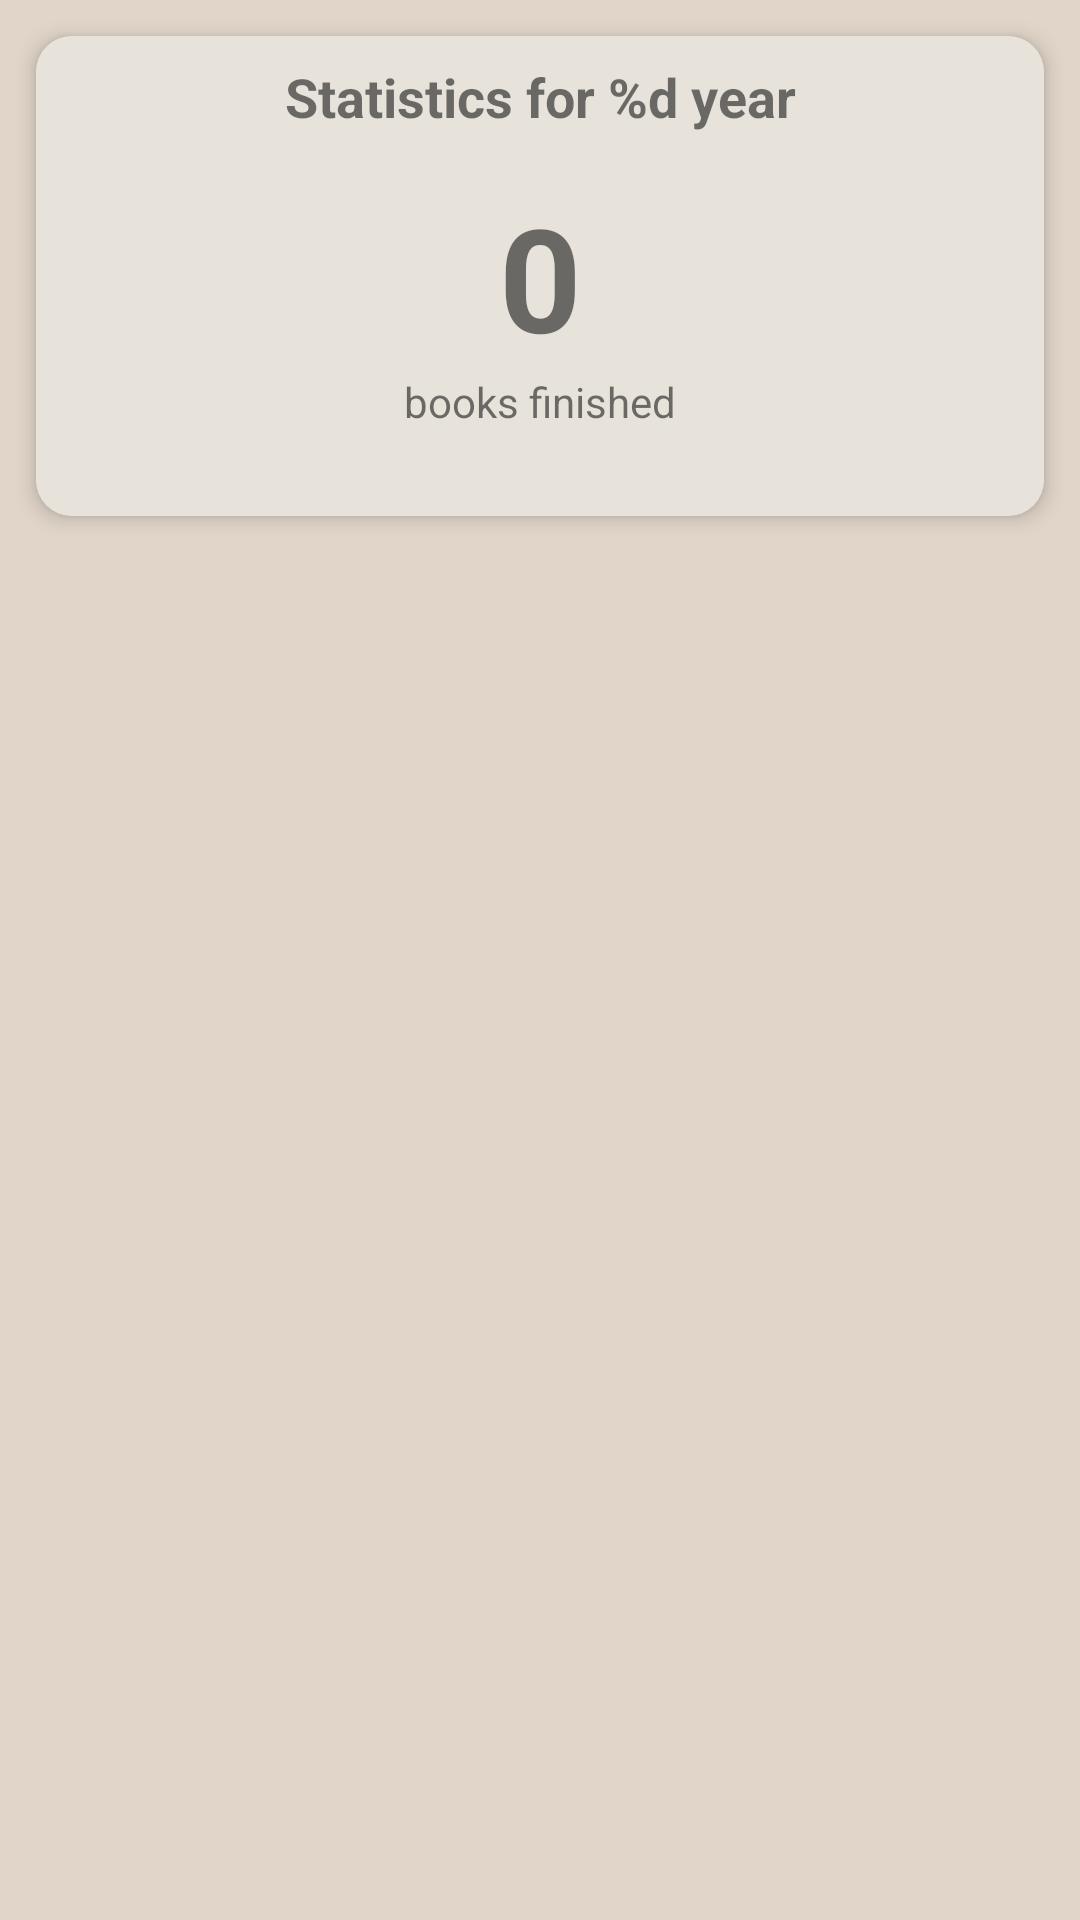

Produce the Android XML layout that renders to this screen, including the resource entries it uses.
<!-- AndroidManifest.xml: application theme Theme.Book -->
<!-- res/layout/fragment_statistics.xml -->
<?xml version="1.0" encoding="utf-8"?>
<LinearLayout xmlns:android="http://schemas.android.com/apk/res/android"
    xmlns:app="http://schemas.android.com/apk/res-auto"
    xmlns:tools="http://schemas.android.com/tools"
    android:layout_width="match_parent"
    android:layout_height="match_parent"
    android:background="@color/background"
    android:orientation="vertical"
    tools:context=".fragments.StatisticsFragment">

    <androidx.cardview.widget.CardView
        android:id="@+id/currentBooks"
        android:layout_width="match_parent"
        android:layout_height="160dp"
        android:layout_marginStart="@dimen/card_horizontal_margin"
        android:layout_marginTop="12dp"
        android:layout_marginEnd="@dimen/card_horizontal_margin"
        android:backgroundTint="@color/purple_200"
        app:cardCornerRadius="@dimen/radius"
        app:cardElevation="@dimen/elevation">

        <androidx.constraintlayout.widget.ConstraintLayout
            android:layout_width="match_parent"
            android:layout_height="match_parent"
            android:background="@color/item_background"
            android:orientation="vertical">

            <TextView
                android:id="@+id/textViewTitle"
                android:layout_width="match_parent"
                android:layout_height="wrap_content"
                android:layout_marginStart="@dimen/card_horizontal_margin"
                android:layout_marginTop="8dp"
                android:layout_marginEnd="@dimen/card_horizontal_margin"
                android:gravity="center"
                android:text="@string/statistics_for_year"
                android:textSize="18sp"
                android:textStyle="bold"
                app:layout_constraintEnd_toEndOf="parent"
                app:layout_constraintStart_toStartOf="parent"
                app:layout_constraintTop_toTopOf="parent" />

            <TextView
                android:id="@+id/textViewScore"
                android:layout_width="wrap_content"
                android:layout_height="wrap_content"
                android:layout_gravity="center"
                android:text="0"
                android:textSize="48sp"
                android:textStyle="bold"
                app:layout_constraintBottom_toBottomOf="parent"
                app:layout_constraintEnd_toEndOf="parent"
                app:layout_constraintStart_toStartOf="parent"
                app:layout_constraintTop_toTopOf="parent" />

            <TextView
                android:id="@+id/textView4"
                android:layout_width="wrap_content"
                android:layout_height="wrap_content"
                android:layout_gravity="center"
                android:layout_weight="1"
                android:gravity="center|top"
                android:text="@string/books_finished"
                android:textSize="14sp"
                app:layout_constraintEnd_toEndOf="parent"
                app:layout_constraintStart_toStartOf="parent"
                app:layout_constraintTop_toBottomOf="@+id/textViewScore" />
        </androidx.constraintlayout.widget.ConstraintLayout>
    </androidx.cardview.widget.CardView>

    <androidx.recyclerview.widget.RecyclerView
        android:id="@+id/rvYears"
        android:layout_width="match_parent"
        android:layout_height="match_parent"
        android:layout_marginTop="8dp"
        android:layout_marginBottom="55dp"
        android:scrollbars="none" />
</LinearLayout>
<!-- resources referenced by this layout -->
<resources>
  <color name="background">#e1d5c9</color>
  <color name="item_background">#e7e3da</color>
  <color name="purple_200">#FAD8AA</color>
  <dimen name="card_horizontal_margin">12dp</dimen>
  <dimen name="elevation">4dp</dimen>
  <dimen name="radius">12dp</dimen>
  <string name="books_finished">books finished</string>
  <string name="statistics_for_year">Statistics for %d year</string>
  <style name="Theme.Book" parent="Theme.MaterialComponents.Light">
          
          <item name="colorPrimary">@color/purple_500</item>
          <item name="colorPrimaryVariant">@color/purple_700</item>
          <item name="colorOnPrimary">@color/black</item>
  
          
          <item name="colorSecondary">@color/teal_200</item>
          <item name="colorSecondaryVariant">@color/teal_700</item>
          <item name="colorOnSecondary">@color/black</item>
          
          <item name="android:statusBarColor">?attr/colorPrimaryVariant</item>
          
      </style>
  <color name="purple_500">#B79E7D</color>
  <color name="purple_700">#B79E7D</color>
  <color name="black">#FF000000</color>
  <color name="teal_200">#b7974b</color>
  <color name="teal_700">#9F6F2E</color>
</resources>
